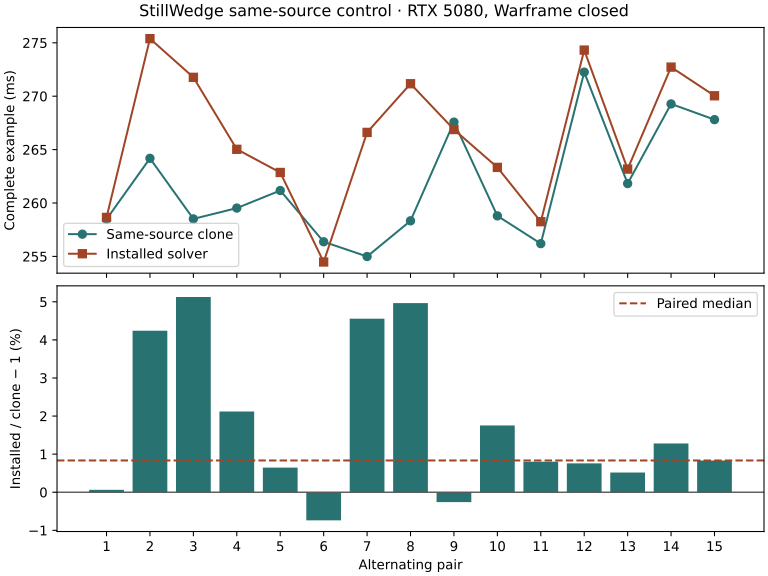

Data behind this chart, as committed beside it:
round, clone_seconds, installed_seconds, steps, rebuilds, readbacks, exact
1, 0.2585, 0.2586, 8502, 3, 404, true
2, 0.2642, 0.2754, 8502, 3, 404, true
3, 0.2585, 0.2718, 8502, 3, 404, true
4, 0.2595, 0.265, 8502, 3, 404, true
5, 0.2612, 0.2629, 8502, 3, 404, true
6, 0.2564, 0.2545, 8502, 3, 404, true
7, 0.255, 0.2666, 8502, 3, 404, true
8, 0.2583, 0.2712, 8502, 3, 404, true
9, 0.2676, 0.2669, 8502, 3, 404, true
10, 0.2588, 0.2633, 8502, 3, 404, true
11, 0.2562, 0.2583, 8502, 3, 404, true
12, 0.2723, 0.2743, 8502, 3, 404, true
13, 0.2618, 0.2632, 8502, 3, 404, true
14, 0.2693, 0.2727, 8502, 3, 404, true
15, 0.2678, 0.27, 8502, 3, 404, true
